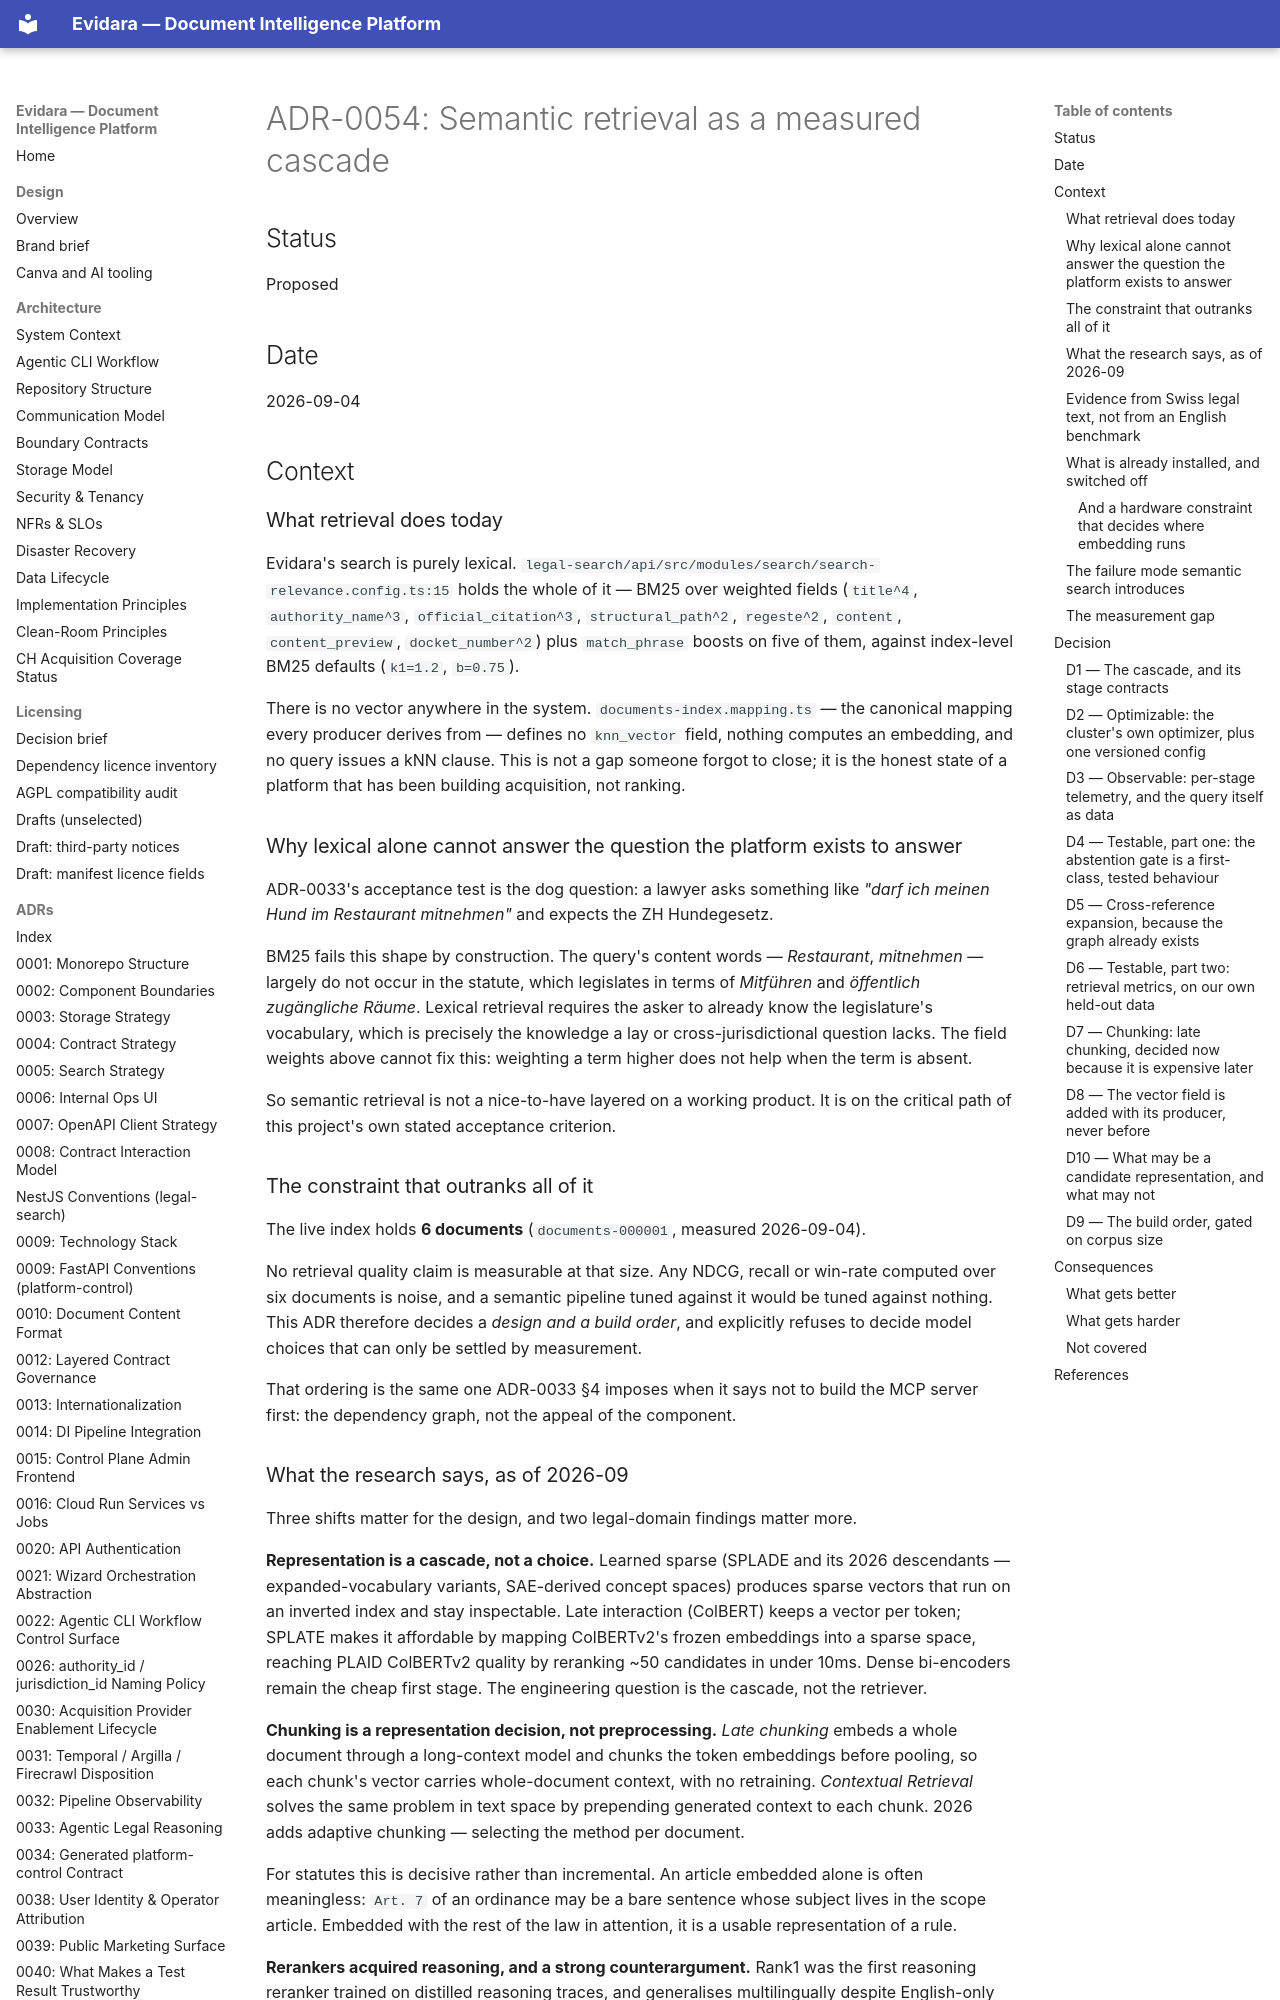

repository: philipplukas/evidara · page: adr/0054-semantic-retrieval-as-a-measured-cascade/index.html · generator: mkdocs

# ADR-0054: Semantic retrieval as a measured cascade

## Status

Proposed

## Date

2026-09-04

## Context

### What retrieval does today

Evidara's search is purely lexical. `legal-search/api/src/modules/search/search-relevance.config.ts:15`
holds the whole of it — BM25 over weighted fields (`title^4`, `authority_name^3`,
`official_citation^3`, `structural_path^2`, `regeste^2`, `content`, `content_preview`,
`docket_number^2`) plus `match_phrase` boosts on five of them, against index-level BM25
defaults (`k1=1.2`, `b=0.75`).

There is no vector anywhere in the system. `documents-index.mapping.ts` — the canonical
mapping every producer derives from — defines no `knn_vector` field, nothing computes an
embedding, and no query issues a kNN clause. This is not a gap someone forgot to close; it
is the honest state of a platform that has been building acquisition, not ranking.

### Why lexical alone cannot answer the question the platform exists to answer

ADR-0033's acceptance test is the dog question: a lawyer asks something like *"darf ich
meinen Hund im Restaurant mitnehmen"* and expects the ZH Hundegesetz.

BM25 fails this shape by construction. The query's content words — *Restaurant*,
*mitnehmen* — largely do not occur in the statute, which legislates in terms of
*Mitführen* and *öffentlich zugängliche Räume*. Lexical retrieval requires the asker to
already know the legislature's vocabulary, which is precisely the knowledge a lay or
cross-jurisdictional question lacks. The field weights above cannot fix this: weighting a
term higher does not help when the term is absent.

So semantic retrieval is not a nice-to-have layered on a working product. It is on the
critical path of this project's own stated acceptance criterion.

### The constraint that outranks all of it

The live index holds **6 documents** (`documents-000001`, measured 2026-09-04).

No retrieval quality claim is measurable at that size. Any NDCG, recall or win-rate
computed over six documents is noise, and a semantic pipeline tuned against it would be
tuned against nothing. This ADR therefore decides a *design and a build order*, and
explicitly refuses to decide model choices that can only be settled by measurement.

That ordering is the same one ADR-0033 §4 imposes when it says not to build the MCP server
first: the dependency graph, not the appeal of the component.
